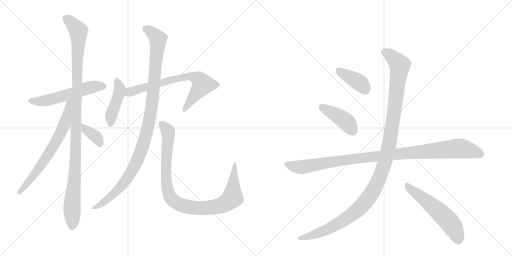
t = 0.00 s
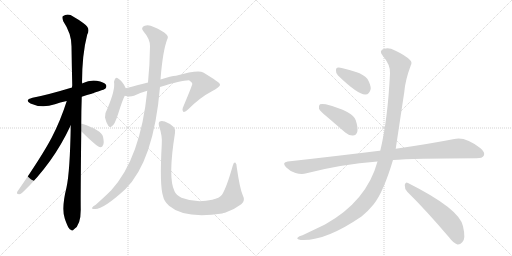
t = 2.20 s
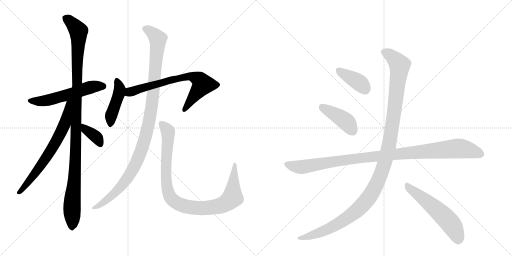
t = 4.40 s
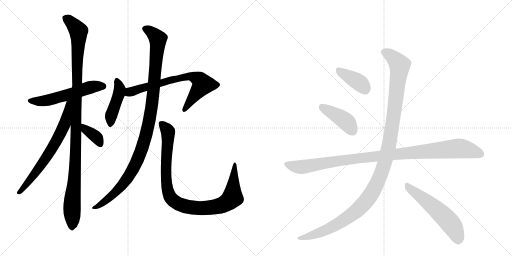
t = 6.60 s
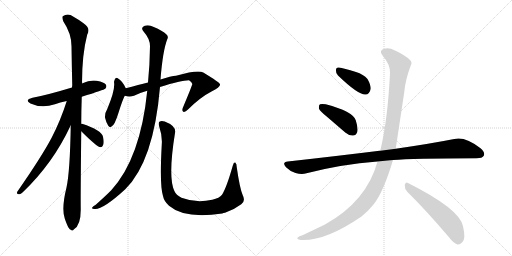
t = 8.80 s
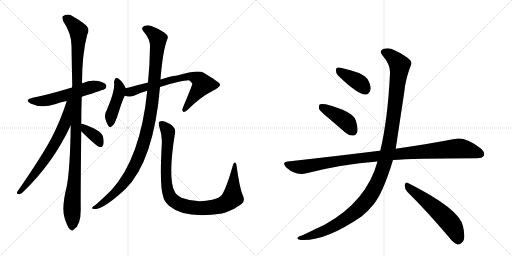
t = 11.00 s

The animated SVG that drew these frames (rendered in a browser with its animation timeline set to each time). Animation: 13 CSS @keyframes rules; one cycle of 11.00 s.

<svg version="1.1" viewBox="0 0 2048 1024" xmlns="http://www.w3.org/2000/svg">
  <g stroke="lightgray" stroke-dasharray="1,1" stroke-width="1" transform="scale(4, 4)">
    <line x1="0" y1="0" x2="256" y2="256"></line>
    <line x1="256" y1="0" x2="0" y2="256"></line>
    <line x1="128" y1="0" x2="128" y2="256"></line>
    <line x1="0" y1="128" x2="256" y2="128"></line>
    <line x1="256" y1="0" x2="512" y2="256"></line>
    <line x1="512" y1="0" x2="256" y2="256"></line>
    <line x1="384" y1="0" x2="384" y2="256"></line>
    <line x1="256" y1="128" x2="512" y2="128"></line>
  </g>
<g transform="scale(1, -1) translate(0, -850)">
   <style type="text/css">
    @keyframes keyframes0 {
      from {
       stroke: black;
       stroke-dashoffset: 556;
       stroke-width: 128;
       }
       64% {
       animation-timing-function: step-end;
       stroke: black;
       stroke-dashoffset: 0;
       stroke-width: 128;
       }
       to {
       stroke: black;
       stroke-width: 1024;
       }
       }
       #make-me-a-hanzi-animation-0 {
         animation: keyframes0 0.702474s both;
         animation-delay: 0.000000s;
         animation-timing-function: linear;
       }
    @keyframes keyframes1 {
      from {
       stroke: black;
       stroke-dashoffset: 1113;
       stroke-width: 128;
       }
       78% {
       animation-timing-function: step-end;
       stroke: black;
       stroke-dashoffset: 0;
       stroke-width: 128;
       }
       to {
       stroke: black;
       stroke-width: 1024;
       }
       }
       #make-me-a-hanzi-animation-1 {
         animation: keyframes1 1.155762s both;
         animation-delay: 0.702474s;
         animation-timing-function: linear;
       }
    @keyframes keyframes2 {
      from {
       stroke: black;
       stroke-dashoffset: 679;
       stroke-width: 128;
       }
       69% {
       animation-timing-function: step-end;
       stroke: black;
       stroke-dashoffset: 0;
       stroke-width: 128;
       }
       to {
       stroke: black;
       stroke-width: 1024;
       }
       }
       #make-me-a-hanzi-animation-2 {
         animation: keyframes2 0.802572s both;
         animation-delay: 1.858236s;
         animation-timing-function: linear;
       }
    @keyframes keyframes3 {
      from {
       stroke: black;
       stroke-dashoffset: 369;
       stroke-width: 128;
       }
       55% {
       animation-timing-function: step-end;
       stroke: black;
       stroke-dashoffset: 0;
       stroke-width: 128;
       }
       to {
       stroke: black;
       stroke-width: 1024;
       }
       }
       #make-me-a-hanzi-animation-3 {
         animation: keyframes3 0.550293s both;
         animation-delay: 2.660807s;
         animation-timing-function: linear;
       }
    @keyframes keyframes4 {
      from {
       stroke: black;
       stroke-dashoffset: 438;
       stroke-width: 128;
       }
       59% {
       animation-timing-function: step-end;
       stroke: black;
       stroke-dashoffset: 0;
       stroke-width: 128;
       }
       to {
       stroke: black;
       stroke-width: 1024;
       }
       }
       #make-me-a-hanzi-animation-4 {
         animation: keyframes4 0.606445s both;
         animation-delay: 3.211100s;
         animation-timing-function: linear;
       }
    @keyframes keyframes5 {
      from {
       stroke: black;
       stroke-dashoffset: 709;
       stroke-width: 128;
       }
       70% {
       animation-timing-function: step-end;
       stroke: black;
       stroke-dashoffset: 0;
       stroke-width: 128;
       }
       to {
       stroke: black;
       stroke-width: 1024;
       }
       }
       #make-me-a-hanzi-animation-5 {
         animation: keyframes5 0.826986s both;
         animation-delay: 3.817546s;
         animation-timing-function: linear;
       }
    @keyframes keyframes6 {
      from {
       stroke: black;
       stroke-dashoffset: 1077;
       stroke-width: 128;
       }
       78% {
       animation-timing-function: step-end;
       stroke: black;
       stroke-dashoffset: 0;
       stroke-width: 128;
       }
       to {
       stroke: black;
       stroke-width: 1024;
       }
       }
       #make-me-a-hanzi-animation-6 {
         animation: keyframes6 1.126465s both;
         animation-delay: 4.644531s;
         animation-timing-function: linear;
       }
    @keyframes keyframes7 {
      from {
       stroke: black;
       stroke-dashoffset: 970;
       stroke-width: 128;
       }
       76% {
       animation-timing-function: step-end;
       stroke: black;
       stroke-dashoffset: 0;
       stroke-width: 128;
       }
       to {
       stroke: black;
       stroke-width: 1024;
       }
       }
       #make-me-a-hanzi-animation-7 {
         animation: keyframes7 1.039388s both;
         animation-delay: 5.770996s;
         animation-timing-function: linear;
       }
    @keyframes keyframes8 {
      from {
       stroke: black;
       stroke-dashoffset: 388;
       stroke-width: 128;
       }
       56% {
       animation-timing-function: step-end;
       stroke: black;
       stroke-dashoffset: 0;
       stroke-width: 128;
       }
       to {
       stroke: black;
       stroke-width: 1024;
       }
       }
       #make-me-a-hanzi-animation-8 {
         animation: keyframes8 0.565755s both;
         animation-delay: 6.810384s;
         animation-timing-function: linear;
       }
    @keyframes keyframes9 {
      from {
       stroke: black;
       stroke-dashoffset: 418;
       stroke-width: 128;
       }
       58% {
       animation-timing-function: step-end;
       stroke: black;
       stroke-dashoffset: 0;
       stroke-width: 128;
       }
       to {
       stroke: black;
       stroke-width: 1024;
       }
       }
       #make-me-a-hanzi-animation-9 {
         animation: keyframes9 0.590169s both;
         animation-delay: 7.376139s;
         animation-timing-function: linear;
       }
    @keyframes keyframes10 {
      from {
       stroke: black;
       stroke-dashoffset: 1039;
       stroke-width: 128;
       }
       77% {
       animation-timing-function: step-end;
       stroke: black;
       stroke-dashoffset: 0;
       stroke-width: 128;
       }
       to {
       stroke: black;
       stroke-width: 1024;
       }
       }
       #make-me-a-hanzi-animation-10 {
         animation: keyframes10 1.095540s both;
         animation-delay: 7.966309s;
         animation-timing-function: linear;
       }
    @keyframes keyframes11 {
      from {
       stroke: black;
       stroke-dashoffset: 1212;
       stroke-width: 128;
       }
       80% {
       animation-timing-function: step-end;
       stroke: black;
       stroke-dashoffset: 0;
       stroke-width: 128;
       }
       to {
       stroke: black;
       stroke-width: 1024;
       }
       }
       #make-me-a-hanzi-animation-11 {
         animation: keyframes11 1.236328s both;
         animation-delay: 9.061849s;
         animation-timing-function: linear;
       }
    @keyframes keyframes12 {
      from {
       stroke: black;
       stroke-dashoffset: 557;
       stroke-width: 128;
       }
       64% {
       animation-timing-function: step-end;
       stroke: black;
       stroke-dashoffset: 0;
       stroke-width: 128;
       }
       to {
       stroke: black;
       stroke-width: 1024;
       }
       }
       #make-me-a-hanzi-animation-12 {
         animation: keyframes12 0.703288s both;
         animation-delay: 10.298177s;
         animation-timing-function: linear;
       }
</style>
<path d="M 327 463 Q 417 491 421 495 Q 428 502 424 511 Q 417 521 387 527 Q 359 531 330 517 Q 329 517 328 516 L 288 500 Q 189 470 130 459 Q 96 450 122 436 Q 167 415 220 433 Q 239 440 267 446 L 327 463 Z" fill="lightgray"></path> 
<path d="M 325 355 Q 325 406 327 463 L 328 516 Q 328 633 349 712 Q 364 737 334 757 Q 319 769 294 783 Q 272 799 251 785 Q 247 781 253 765 Q 286 716 286 665 Q 287 592 289 508 Q 288 505 288 500 L 283 349 Q 280 165 266 100 Q 245 16 259 -24 Q 262 -34 268 -48 Q 275 -66 283 -69 Q 289 -76 296 -67 Q 323 -51 323 12 Q 322 52 325 325 L 325 355 Z" fill="lightgray"></path> 
<path d="M 267 446 Q 243 370 207 300 Q 167 224 69 83 Q 65 73 76 73 Q 82 72 91 81 Q 212 196 283 349 C 344 479 276 475 267 446 Z" fill="lightgray"></path> 
<path d="M 325 325 Q 388 262 402 261 Q 409 261 413 271 Q 417 281 412 303 Q 406 330 328 355 Q 327 356 325 355 C 295 358 304 346 325 325 Z" fill="lightgray"></path> 
<path d="M 503 497 Q 491 525 471 537 Q 467 541 462 537 Q 458 533 456 522 Q 462 492 429 414 Q 419 398 420 380 Q 424 361 433 347 Q 440 337 446 344 Q 458 347 474 399 Q 490 450 499 467 C 508 486 508 486 503 497 Z" fill="lightgray"></path> 
<path d="M 640 502 Q 724 529 756 529 Q 771 519 769 513 Q 769 509 731 418 Q 727 406 733 403 Q 740 400 752 412 Q 801 461 846 484 Q 883 503 880 513 Q 879 520 813 560 Q 792 572 704 547 Q 685 546 642 532 L 592 520 Q 573 516 552 510 Q 527 503 503 497 C 474 490 470 473 499 467 Q 518 461 536 467 Q 560 479 589 487 L 640 502 Z" fill="lightgray"></path> 
<path d="M 589 487 Q 562 217 445 89 Q 420 64 383 31 Q 371 24 369 20 Q 365 13 381 14 Q 415 14 501 93 Q 615 205 640 502 L 642 532 Q 651 647 669 693 Q 675 703 666 712 Q 650 728 615 742 Q 596 752 579 747 Q 560 740 575 723 Q 600 695 600 665 Q 599 587 592 520 L 589 487 Z" fill="lightgray"></path> 
<path d="M 971 69 Q 959 97 947 181 Q 947 196 941 200 Q 935 203 931 187 Q 906 99 888 71 Q 878 58 849 51 Q 785 36 726 59 Q 704 71 698 85 Q 671 139 700 318 Q 706 346 659 364 Q 646 368 639 364 Q 632 360 637 343 Q 650 306 647 271 Q 638 111 652 66 Q 656 45 676 27 Q 739 -27 889 -4 Q 893 -1 900 -1 Q 933 9 965 33 Q 983 46 971 69 Z" fill="lightgray"></path> 
<path d="M 1352 548 Q 1433 470 1462 472 Q 1478 472 1483 495 Q 1483 511 1470 534 Q 1454 553 1424 562 Q 1375 578 1355 580 Q 1343 581 1344 567 Q 1343 557 1352 548 Z" fill="lightgray"></path> 
<path d="M 1309 382 L 1381 320 Q 1396 307 1412 308 Q 1424 308 1429 322 Q 1433 338 1423 369 Q 1411 405 1303 433 Q 1287 436 1280 433 Q 1274 429 1276 415 Q 1280 405 1309 382 Z" fill="lightgray"></path> 
<path d="M 1572 210 Q 1647 216 1906 217 Q 1930 217 1935 227 Q 1942 240 1922 257 Q 1861 305 1817 294 Q 1726 276 1583 255 L 1521 247 Q 1520 248 1518 247 Q 1349 226 1151 204 Q 1126 201 1144 181 Q 1160 165 1182 158 Q 1207 151 1226 157 Q 1365 193 1510 204 L 1572 210 Z" fill="lightgray"></path> 
<path d="M 1510 204 Q 1467 45 1300 -48 L 1210 -91 Q 1195 -95 1191 -100 Q 1184 -106 1203 -110 Q 1300 -116 1446 -16 Q 1473 6 1494 32 Q 1533 80 1572 210 L 1583 255 Q 1583 256 1617 481 Q 1621 530 1643 588 Q 1650 601 1640 610 Q 1621 629 1580 648 Q 1556 661 1537 655 Q 1513 648 1531 627 Q 1562 591 1560 557 Q 1551 371 1521 247 L 1510 204 Z" fill="lightgray"></path> 
<path d="M 1629 83 Q 1705 8 1796 -99 Q 1814 -123 1830 -128 Q 1840 -129 1849 -119 Q 1864 -106 1852 -55 Q 1839 14 1632 118 Q 1622 125 1619 110 Q 1618 95 1629 83 Z" fill="lightgray"></path> 
      <clipPath id="make-me-a-hanzi-clip-0">
      <path d="M 327 463 Q 417 491 421 495 Q 428 502 424 511 Q 417 521 387 527 Q 359 531 330 517 Q 329 517 328 516 L 288 500 Q 189 470 130 459 Q 96 450 122 436 Q 167 415 220 433 Q 239 440 267 446 L 327 463 Z" fill="lightgray"></path>
      </clipPath>
      <path clip-path="url(#make-me-a-hanzi-clip-0)" d="M 123 448 L 170 445 L 298 478 L 368 503 L 414 504 " fill="none" id="make-me-a-hanzi-animation-0" stroke-dasharray="428 856" stroke-linecap="round"></path>

      <clipPath id="make-me-a-hanzi-clip-1">
      <path d="M 325 355 Q 325 406 327 463 L 328 516 Q 328 633 349 712 Q 364 737 334 757 Q 319 769 294 783 Q 272 799 251 785 Q 247 781 253 765 Q 286 716 286 665 Q 287 592 289 508 Q 288 505 288 500 L 283 349 Q 280 165 266 100 Q 245 16 259 -24 Q 262 -34 268 -48 Q 275 -66 283 -69 Q 289 -76 296 -67 Q 323 -51 323 12 Q 322 52 325 325 L 325 355 Z" fill="lightgray"></path>
      </clipPath>
      <path clip-path="url(#make-me-a-hanzi-clip-1)" d="M 262 779 L 314 725 L 302 193 L 288 32 L 288 -56 " fill="none" id="make-me-a-hanzi-animation-1" stroke-dasharray="985 1970" stroke-linecap="round"></path>

      <clipPath id="make-me-a-hanzi-clip-2">
      <path d="M 267 446 Q 243 370 207 300 Q 167 224 69 83 Q 65 73 76 73 Q 82 72 91 81 Q 212 196 283 349 C 344 479 276 475 267 446 Z" fill="lightgray"></path>
      </clipPath>
      <path clip-path="url(#make-me-a-hanzi-clip-2)" d="M 283 444 L 274 435 L 260 357 L 224 282 L 139 154 L 78 82 " fill="none" id="make-me-a-hanzi-animation-2" stroke-dasharray="551 1102" stroke-linecap="round"></path>

      <clipPath id="make-me-a-hanzi-clip-3">
      <path d="M 325 325 Q 388 262 402 261 Q 409 261 413 271 Q 417 281 412 303 Q 406 330 328 355 Q 327 356 325 355 C 295 358 304 346 325 325 Z" fill="lightgray"></path>
      </clipPath>
      <path clip-path="url(#make-me-a-hanzi-clip-3)" d="M 327 348 L 336 346 L 345 328 L 389 298 L 403 271 " fill="none" id="make-me-a-hanzi-animation-3" stroke-dasharray="241 482" stroke-linecap="round"></path>

      <clipPath id="make-me-a-hanzi-clip-4">
      <path d="M 503 497 Q 491 525 471 537 Q 467 541 462 537 Q 458 533 456 522 Q 462 492 429 414 Q 419 398 420 380 Q 424 361 433 347 Q 440 337 446 344 Q 458 347 474 399 Q 490 450 499 467 C 508 486 508 486 503 497 Z" fill="lightgray"></path>
      </clipPath>
      <path clip-path="url(#make-me-a-hanzi-clip-4)" d="M 467 530 L 477 504 L 477 478 L 444 385 L 442 356 " fill="none" id="make-me-a-hanzi-animation-4" stroke-dasharray="310 620" stroke-linecap="round"></path>

      <clipPath id="make-me-a-hanzi-clip-5">
      <path d="M 640 502 Q 724 529 756 529 Q 771 519 769 513 Q 769 509 731 418 Q 727 406 733 403 Q 740 400 752 412 Q 801 461 846 484 Q 883 503 880 513 Q 879 520 813 560 Q 792 572 704 547 Q 685 546 642 532 L 592 520 Q 573 516 552 510 Q 527 503 503 497 C 474 490 470 473 499 467 Q 518 461 536 467 Q 560 479 589 487 L 640 502 Z" fill="lightgray"></path>
      </clipPath>
      <path clip-path="url(#make-me-a-hanzi-clip-5)" d="M 507 474 L 656 524 L 761 546 L 790 536 L 811 512 L 736 411 " fill="none" id="make-me-a-hanzi-animation-5" stroke-dasharray="581 1162" stroke-linecap="round"></path>

      <clipPath id="make-me-a-hanzi-clip-6">
      <path d="M 589 487 Q 562 217 445 89 Q 420 64 383 31 Q 371 24 369 20 Q 365 13 381 14 Q 415 14 501 93 Q 615 205 640 502 L 642 532 Q 651 647 669 693 Q 675 703 666 712 Q 650 728 615 742 Q 596 752 579 747 Q 560 740 575 723 Q 600 695 600 665 Q 599 587 592 520 L 589 487 Z" fill="lightgray"></path>
      </clipPath>
      <path clip-path="url(#make-me-a-hanzi-clip-6)" d="M 581 734 L 601 725 L 632 689 L 611 452 L 583 305 L 554 218 L 504 129 L 448 67 L 376 18 " fill="none" id="make-me-a-hanzi-animation-6" stroke-dasharray="949 1898" stroke-linecap="round"></path>

      <clipPath id="make-me-a-hanzi-clip-7">
      <path d="M 971 69 Q 959 97 947 181 Q 947 196 941 200 Q 935 203 931 187 Q 906 99 888 71 Q 878 58 849 51 Q 785 36 726 59 Q 704 71 698 85 Q 671 139 700 318 Q 706 346 659 364 Q 646 368 639 364 Q 632 360 637 343 Q 650 306 647 271 Q 638 111 652 66 Q 656 45 676 27 Q 739 -27 889 -4 Q 893 -1 900 -1 Q 933 9 965 33 Q 983 46 971 69 Z" fill="lightgray"></path>
      </clipPath>
      <path clip-path="url(#make-me-a-hanzi-clip-7)" d="M 645 356 L 672 324 L 664 213 L 671 90 L 682 59 L 714 34 L 746 23 L 802 16 L 874 25 L 916 45 L 930 59 L 940 194 " fill="none" id="make-me-a-hanzi-animation-7" stroke-dasharray="842 1684" stroke-linecap="round"></path>

      <clipPath id="make-me-a-hanzi-clip-8">
      <path d="M 1352 548 Q 1433 470 1462 472 Q 1478 472 1483 495 Q 1483 511 1470 534 Q 1454 553 1424 562 Q 1375 578 1355 580 Q 1343 581 1344 567 Q 1343 557 1352 548 Z" fill="lightgray"></path>
      </clipPath>
      <path clip-path="url(#make-me-a-hanzi-clip-8)" d="M 1353 570 L 1436 520 L 1460 494 " fill="none" id="make-me-a-hanzi-animation-8" stroke-dasharray="260 520" stroke-linecap="round"></path>

      <clipPath id="make-me-a-hanzi-clip-9">
      <path d="M 1309 382 L 1381 320 Q 1396 307 1412 308 Q 1424 308 1429 322 Q 1433 338 1423 369 Q 1411 405 1303 433 Q 1287 436 1280 433 Q 1274 429 1276 415 Q 1280 405 1309 382 Z" fill="lightgray"></path>
      </clipPath>
      <path clip-path="url(#make-me-a-hanzi-clip-9)" d="M 1286 425 L 1380 367 L 1412 326 " fill="none" id="make-me-a-hanzi-animation-9" stroke-dasharray="290 580" stroke-linecap="round"></path>

      <clipPath id="make-me-a-hanzi-clip-10">
      <path d="M 1572 210 Q 1647 216 1906 217 Q 1930 217 1935 227 Q 1942 240 1922 257 Q 1861 305 1817 294 Q 1726 276 1583 255 L 1521 247 Q 1520 248 1518 247 Q 1349 226 1151 204 Q 1126 201 1144 181 Q 1160 165 1182 158 Q 1207 151 1226 157 Q 1365 193 1510 204 L 1572 210 Z" fill="lightgray"></path>
      </clipPath>
      <path clip-path="url(#make-me-a-hanzi-clip-10)" d="M 1148 192 L 1206 182 L 1412 215 L 1829 256 L 1881 249 L 1922 234 " fill="none" id="make-me-a-hanzi-animation-10" stroke-dasharray="911 1822" stroke-linecap="round"></path>

      <clipPath id="make-me-a-hanzi-clip-11">
      <path d="M 1510 204 Q 1467 45 1300 -48 L 1210 -91 Q 1195 -95 1191 -100 Q 1184 -106 1203 -110 Q 1300 -116 1446 -16 Q 1473 6 1494 32 Q 1533 80 1572 210 L 1583 255 Q 1583 256 1617 481 Q 1621 530 1643 588 Q 1650 601 1640 610 Q 1621 629 1580 648 Q 1556 661 1537 655 Q 1513 648 1531 627 Q 1562 591 1560 557 Q 1551 371 1521 247 L 1510 204 Z" fill="lightgray"></path>
      </clipPath>
      <path clip-path="url(#make-me-a-hanzi-clip-11)" d="M 1538 640 L 1575 618 L 1594 596 L 1598 575 L 1558 280 L 1542 209 L 1512 126 L 1466 47 L 1391 -21 L 1289 -76 L 1198 -103 " fill="none" id="make-me-a-hanzi-animation-11" stroke-dasharray="1084 2168" stroke-linecap="round"></path>

      <clipPath id="make-me-a-hanzi-clip-12">
      <path d="M 1629 83 Q 1705 8 1796 -99 Q 1814 -123 1830 -128 Q 1840 -129 1849 -119 Q 1864 -106 1852 -55 Q 1839 14 1632 118 Q 1622 125 1619 110 Q 1618 95 1629 83 Z" fill="lightgray"></path>
      </clipPath>
      <path clip-path="url(#make-me-a-hanzi-clip-12)" d="M 1631 104 L 1724 32 L 1789 -29 L 1814 -61 L 1832 -111 " fill="none" id="make-me-a-hanzi-animation-12" stroke-dasharray="429 858" stroke-linecap="round"></path>

</g>
</svg>
